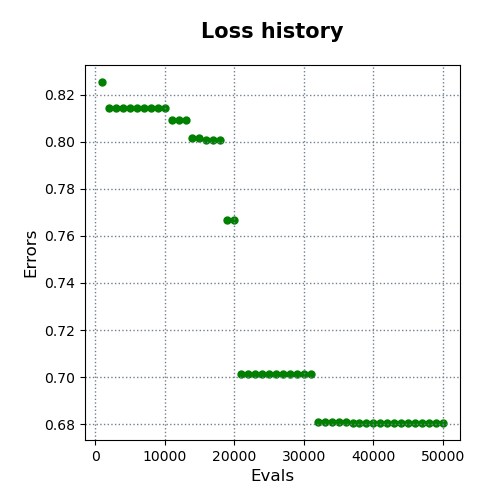

The file beside this chart, header and first rows:
evals, errors
1000, 0.8253
2000, 0.8143
3000, 0.8143
4000, 0.8143
5000, 0.8143
6000, 0.8143
7000, 0.8143
8000, 0.8143
9000, 0.8143
10000, 0.8143
11000, 0.809
12000, 0.809
13000, 0.809
14000, 0.8014
15000, 0.8014
16000, 0.8007
17000, 0.8007
18000, 0.8007
19000, 0.7666
20000, 0.7666
21000, 0.7013
22000, 0.7013
23000, 0.7013
24000, 0.7013
25000, 0.7013
26000, 0.7013
27000, 0.7013
28000, 0.7013
29000, 0.7013
30000, 0.7013
31000, 0.7013
32000, 0.6812
33000, 0.6812
34000, 0.6812
35000, 0.6812
36000, 0.6812
37000, 0.6806
38000, 0.6806
39000, 0.6806
40000, 0.6806
41000, 0.6806
42000, 0.6806
43000, 0.6806
44000, 0.6806
45000, 0.6806
46000, 0.6806
47000, 0.6806
48000, 0.6806
49000, 0.6806
50000, 0.6806
